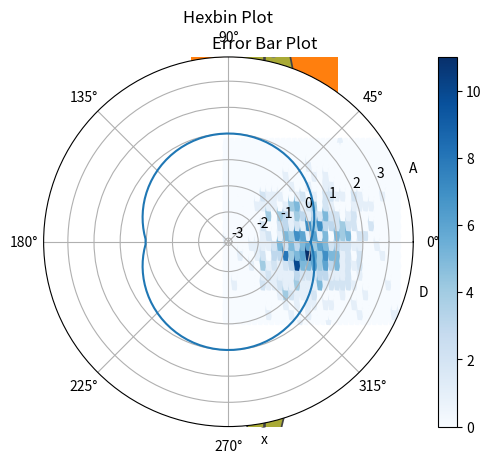
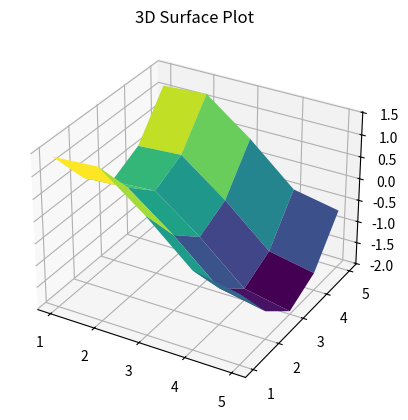

Python code for these plots, in order:

import matplotlib.pyplot as plt
x = [1, 2, 3, 4, 5]
y = [2, 4, 6, 8, 10]


# Line Plot
plt.plot(x, y)
plt.title('Line Plot')
plt.xlabel('x')
plt.ylabel('y')
plt.show()

# Scatter Plot
plt.scatter(x, y)
plt.title('Scatter Plot')
plt.xlabel('x')
plt.ylabel('y')
plt.show()


# Box Plot
import numpy as np
data = np.random.randn(100)
plt.boxplot(data)
plt.title('Box Plot')
plt.show()

# Histogram
plt.hist(data, bins=10)
plt.title('Histogram')
plt.show()

# Pie Chart
sizes = [15, 30, 45, 10]
labels = ['A', 'B', 'C', 'D']
plt.pie(sizes, labels=labels, autopct='%1.1f%%')
plt.title('Pie Chart')
plt.show()

# Stacked Plot
x = np.arange(1, 6)
y1 = np.array([1, 2, 3, 4, 5])
y2 = np.array([2, 2, 2, 2, 2])
plt.bar(x, y1, label='y1')
plt.bar(x, y2, bottom=y1, label='y2')
plt.title('Stacked Bar Plot')
plt.legend()
plt.show()

# Stem Plot
plt.stem(x, y)
plt.title('Stem Plot')
plt.show()

# Strip Plot
import seaborn as sns
sns.stripplot(data)
plt.title('Strip Plot')
plt.show()

# Whisker Plot (Box Plot)
plt.boxplot(data)
plt.title('Whisker Plot')
plt.show()


# Violin Plot
sns.violinplot(data=data)
plt.title('Violin Plot')
plt.show()


# Error Bar Plot
yerr = [0.5, 0.4, 0.3, 0.2, 0.1]
plt.errorbar(x, y, yerr=yerr, fmt='o')
plt.title('Error Bar Plot')
plt.show()


# Polar Plot
theta = np.linspace(0, 2 * np.pi, 100)
r = np.abs(np.sin(theta))
plt.subplot(111, polar=True)
plt.plot(theta, r)
plt.title('Polar Plot')
plt.show()

# Hexbin Plot
x = np.random.randn(1000)
y = np.random.randn(1000)
plt.hexbin(x, y, gridsize=30, cmap='Blues')
plt.title('Hexbin Plot')
plt.colorbar()
plt.show()

# 3D Axes Plot
from mpl_toolkits.mplot3d import Axes3D
fig = plt.figure()
ax = fig.add_subplot(111, projection='3d')
x = np.arange(1, 6)
y = np.arange(1, 6)
x, y = np.meshgrid(x, y)
z = np.sin(x) + np.cos(y)
ax.plot_surface(x, y, z, cmap='viridis')
plt.title('3D Surface Plot')
plt.show()